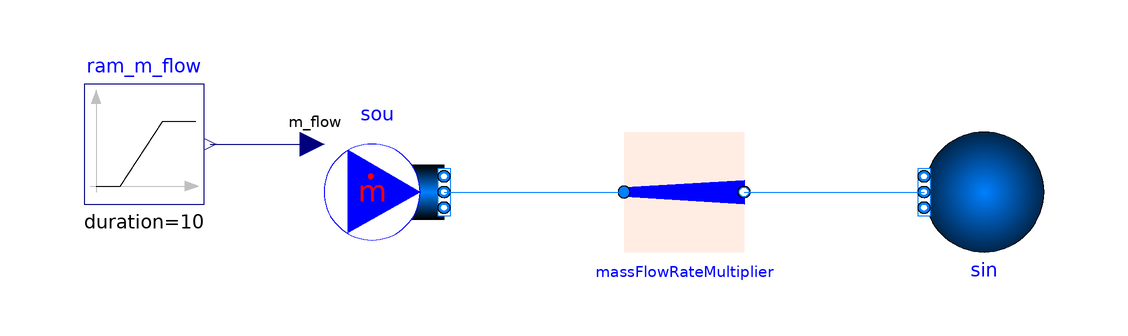

The Modelica model whose source follows is shown above as a component diagram (icons at their Placement, wires along their Line points).

model MassFlowRateMultiplier "Example use of MassFlowRateMultiplier"
  extends Modelica.Icons.Example;
  package Medium = IBPSA.Media.Water;

  ProsNet.Fluid.BaseClasses.MassFlowRateMultiplier massFlowRateMultiplier(
      redeclare package Medium = Medium, k=5) "Mass flow rate multiplier"
    annotation (Placement(transformation(extent={{10,-10},{30,10}})));
  Modelica.Blocks.Sources.Ramp ram_m_flow(
    height=10,
    duration=10,
    offset=0) "Mass flow rate ramp"
    annotation (Placement(transformation(extent={{-80,-2},{-60,18}})));
  IBPSA.Fluid.Sources.MassFlowSource_T sou(
    redeclare package Medium = Medium,
    use_m_flow_in=true,
    nPorts=1) "Mass flow source"
    annotation (Placement(transformation(extent={{-40,-10},{-20,10}})));
  IBPSA.Fluid.Sources.Boundary_pT sin(
    redeclare package Medium = Medium,
    nPorts=1)
    "Mass flow sink"
    annotation (Placement(transformation(extent={{-10,-10},{10,10}},
        rotation=180,
        origin={70,0})));
equation
  connect(ram_m_flow.y, sou.m_flow_in)
    annotation (Line(points={{-59,8},{-42,8}}, color={0,0,127}));
  connect(sou.ports[1], massFlowRateMultiplier.port_a)
    annotation (Line(points={{-20,0},{10,0}},          color={0,127,255}));
  connect(massFlowRateMultiplier.port_b, sin.ports[1])
    annotation (Line(points={{30,0},{60,0}},        color={0,127,255}));
  annotation (
    __Dymola_Commands(file=
          "modelica://IBPSA/Resources/Scripts/Dymola/Fluid/BaseClasses/Validation/MassFlowRateMultiplier.mos"
        "Simulate and plot"),
    experiment(Tolerance=1e-6, StartTime=0.0, StopTime=10.0),
    Documentation(info="<html>
<p>
This example demonstrates the use of 
<a href=\"modelica://IBPSA.Fluid.BaseClasses.MassFlowRateMultiplier\">
IBPSA.Fluid.BaseClasses.MassFlowRateMultiplier</a>.
</p>
</html>", revisions="<html>
<ul>
<li>
July 19, 2018, by Massimo Cimmino:<br/>
First implementation.
</li>
</ul>
</html>"));
end MassFlowRateMultiplier;